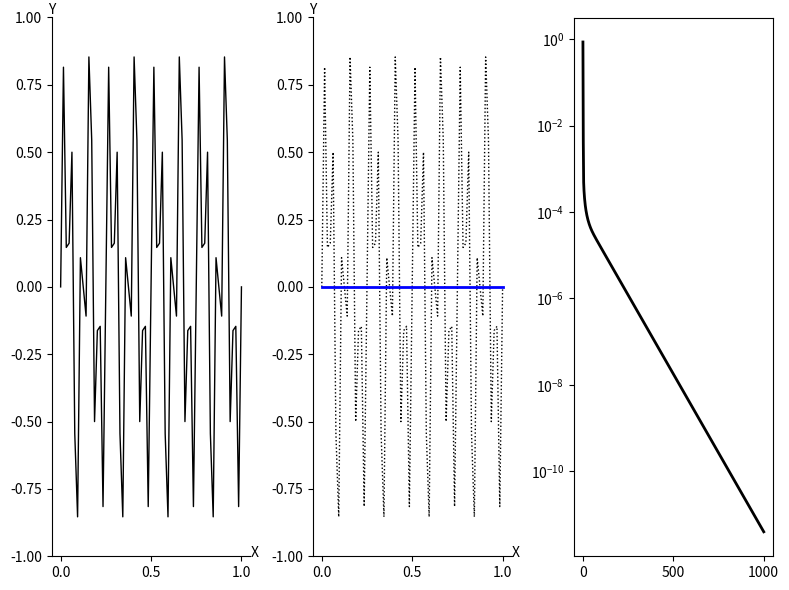

Generate this figure with matplotlib:
import numpy as np
import matplotlib.pyplot as plt

def Weighted_Jacobi(v, f, n, niter, omega):
    v2 = v.copy()
    a = 0.5 * omega
    b = 1.0 - omega
    c = a    
    d = a
    for iter in range(0, niter):
        for i in range(1, n):
            v2[i] = a * v[i-1] + b * v[i] + c * v[i+1] + d * f[i]
        v = v2.copy()
    return v
    
def CalcResidual(v, f, n):
    v2 = v.copy()
    a = -1.0
    b = 2.0
    c = -1.0
    for i in range(1, n):
        av = a * v[i-1] +  b * v[i] + c * v[i+1]
        v2[i] = f[i] - av
    return v2
    
def Restrict(rh, nc):
    r2h = np.zeros( nc + 1 )
    for i in range(1, nc):
        r2h[i] = rh[2*i]
    return r2h

def Interpolate(e2h, nc):
    eh = np.zeros( 2*nc + 1 )
    for i in range(1, nc):
        eh[2*i] = e2h[i]
        eh[2*i+1] = 0.5 * ( e2h[i] + e2h[i+1] )
    return eh
    
def Correct(vh, eh, n):
    vh_new = np.zeros( n + 1 )
    for i in range(1, n):
        vh_new[i] = vh[i] + eh[i]
    return vh_new
    
def VectorNorm(vh, n): 
    return np.max(np.abs(vh))
    
def IsCoarseGrid(level, nCoarse):
    return level == nCoarse
    
def VCycle(vh, fh, n, level, nCoarse, omega):
    nIter1 = 3
    nIter2 = 3
    vh  = Weighted_Jacobi(vh, fh, n, nIter1, omega)
    if not IsCoarseGrid( level, nCoarse ):
        vh  = Weighted_Jacobi(vh, fh, n, nIter2, omega)
        rh  = CalcResidual(vh, fh, n)
        f2h = Restrict( rh, int(n/2) )
        v2h = np.zeros( int(n/2) + 1 )
        v2h = VCycle( v2h, f2h, int(n/2), level + 1, nCoarse, omega )
        eh  = Interpolate( v2h, int(n/2) )
        vh  = Correct(vh, eh, n)
    
    vh  = Weighted_Jacobi(vh, fh, n, nIter2, omega)
    return vh
    
def FMG_VCycle_Level_1(vh, fh, n, omega):
    nIter = 3
    vIter = 1
    nCoarse = 1
    rh  = CalcResidual(vh, fh, n)
    f2h = Restrict( rh, int(n/2) )
    e2h = np.zeros( int(n/2) + 1 )
    e2h = Weighted_Jacobi(e2h, f2h, int(n/2), nIter, omega)

    eh  = Interpolate( e2h, int(n/2) )
    vh = Correct(vh, eh, n)
    
    level = 0
    for i in range(0, vIter):
        vh = VCycle( vh, fh, n, level, nCoarse, omega )
    return vh
    
def FMG_VCycle_Level_1_NEW(vh, fh, n, omega):
    nIter = 3
    vIter = 1
    nCoarse = 1
    level = 0
    
    rh  = CalcResidual(vh, fh, n)
    f2h = Restrict( rh, int(n/2) )
    e2h = np.zeros( int(n/2) + 1 )
    
    for i in range(0, vIter):
        e2h = VCycle( e2h, f2h, int(n/2), level+1, nCoarse, omega )

    eh  = Interpolate( e2h, int(n/2) )
    vh = Correct(vh, eh, n)
    

    for i in range(0, vIter):
        vh = VCycle( vh, fh, n, level, nCoarse, omega )
    return vh          

def basic_visual_setup(ax):    
    ax.spines['right'].set_color('none')
    ax.spines['top'].set_color('none')
    ax.set_xlabel("X")
    ax.set_ylabel("Y",rotation='horizontal')
    ax.xaxis.set_label_coords(1.02, 0.02)
    ax.yaxis.set_label_coords(0.0, 1.0)
    ax.set_ylim(-1.0, 1.0)
    return


n = 64
m = int(n/2)
dx = 1.0 / n
h = dx

fh = np.zeros( n + 1 )

x = np.zeros( n + 1 )
y = np.zeros( n + 1 )

for i in range(0, n+1):
    x[i] = i * h
    y16m = np.sin( i * 16 * np.pi / n )
    y40m = np.sin( i * 40 * np.pi / n )
    y[i] = 0.5 * ( y16m + y40m )
    
omega = 2.0/3.0

vh = y.copy()

nCycle = 1000

res = np.zeros( nCycle + 1 )
res[0] = VectorNorm( vh, n )

for iCycle in range(0, nCycle):
    #vh = FMG_VCycle_Level_1(vh, fh, n, omega)
    vh = FMG_VCycle_Level_1_NEW(vh, fh, n, omega)
    
    res[iCycle+1] = VectorNorm( vh, n )
    
    
print("res=\n",res)

fig = plt.figure('OneFLOW-CFD Solver Full Multigrid V-Cycle Scheme', figsize=(8, 6), dpi=100)

ax = fig.add_subplot(1,3,1)
basic_visual_setup( ax )
mycolor  = 'blue'
mymarker = 'none'
mylabel  = 'initial field'
ax.plot(x,y,color='black',linewidth=1,marker=mymarker,markerfacecolor='none',label=mylabel)

ax = fig.add_subplot(1,3,2)
basic_visual_setup( ax )

mycolor  = 'blue'
mymarker = 'o'
mylabel  = 'coarse grid'
ax.plot(x,y,color='black',linewidth=1,linestyle='dotted',marker='none',markerfacecolor='none',label=mylabel)
ax.plot(x,vh,color=mycolor,linewidth=2,marker='none',markerfacecolor='none',label=mylabel)

ax = fig.add_subplot(1,3,3)
ii = np.linspace(0, nCycle, nCycle + 1)
ax.set_yscale("log", base=10)
ax.plot(ii,res,color='black',linewidth=2,linestyle='solid',marker='none',markerfacecolor='none',label='res')

fig.tight_layout()
plt.show()
